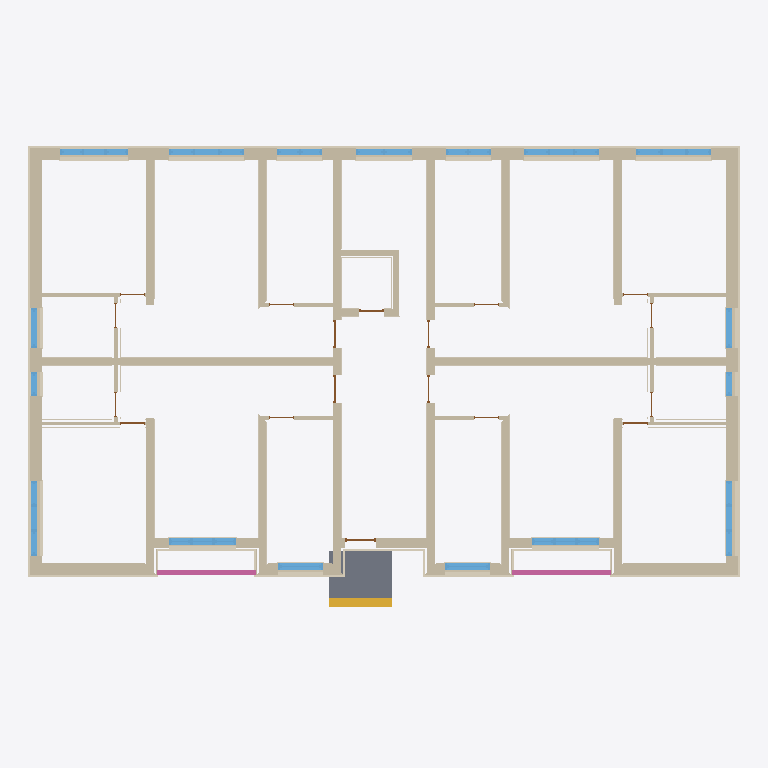
Plan cut of the same IFC building model at storey 'Parter' (level 0.00 m, cut at 1.40 m), seen from above with north up, elements coloured by IFC class: 86 walls (beige), 67 coverings (cream), 17 windows (light blue), 8 doors (brown), 2 railings (pink), 1 slab (grey), 1 stair (yellow). Cut surfaces are drawn darker.
Extent 22.8 m × 15.3 m × 15.5 m (x, y, z). Storeys (5): Parter at 0.00 m; Etaj 1 at 2.80 m; Etaj 2 at 5.60 m; Etaj 3 at 8.40 m; Etaj 4 at 11.20 m. Elements (1459): 640 IfcCovering, 506 IfcWall, 101 IfcSlab, 89 IfcWindow, 86 IfcDoor, 34 IfcRailing, 2 IfcStair, 1 IfcRoof.

HEADER;
FILE_DESCRIPTION(('Created by ifc-lite'),'2;1');
FILE_NAME('created.ifc','20261008T043946',(''),(''),'ifc-lite','ifc-lite','');
FILE_SCHEMA(('IFC4'));
ENDSEC;
DATA;
#23=IFCPROJECT('0uxX00Kgb1GOhrhH8vwhBz',#5,'Bloc P+4',$,$,$,$,(#11),#19);
#24=IFCSITE('1Vp4TN5M50iO64gfGmTEjq',#5,'Site',$,$,#10,$,$,.ELEMENT.,$,$,$,$,$);
#25=IFCBUILDING('2hJQdN_R1FHgwv$gJ3WX3U',#5,'Building',$,$,#10,$,$,.ELEMENT.,$,$,$);
#26=IFCBUILDINGSTOREY('3LMGfmcin7fv26LOmph5Ve',#5,'Parter',$,$,#29,$,$,.ELEMENT.,0.0);
#5412=IFCBUILDINGSTOREY('23r9Qo84H8qg1SPMuispMI',#5,'Etaj 1',$,$,#5415,$,$,.ELEMENT.,2.8000000000000003);
#10818=IFCBUILDINGSTOREY('2kyITv0PbDMe9W5BSA8QjA',#5,'Etaj 2',$,$,#10821,$,$,.ELEMENT.,5.6000000000000005);
#16223=IFCBUILDINGSTOREY('0sHyGLTrDBPOcIrn3jRVg2',#5,'Etaj 3',$,$,#16226,$,$,.ELEMENT.,8.4);
#21628=IFCBUILDINGSTOREY('0yp0LXNB19t8vLpLDUcr13',#5,'Etaj 4',$,$,#21631,$,$,.ELEMENT.,11.200000000000001);
#5245=IFCCOVERING('1Rv5ejByHFqx4KSDrBvtOB',#5,'Soclu',$,$,#5233,#5244,'node_style_muxrmm88_218_b0wlr',.NOTDEFINED.);
#5293=IFCSLAB('2PRL8vNCzENRKVZJgB5Ibn',#5,'Pardoseală podest',$,$,#5281,#5292,'node_style_muxrmm8p_24k_3ywpk',.NOTDEFINED.);
#472=IFCWALL('2Q0lCQ6CjChxrX7s3kGv$3',#5,'Fatada V (4/4)',$,$,#463,#471,'L1_wall_02_4',.STANDARD.);
#614=IFCWALL('2K5E_W5Fn6$f2oi8mfAJHG',#5,'Fatada E (4/4)',$,$,#605,#613,'L1_wall_03_4',.STANDARD.);
#1365=IFCWALL('1yC1ZyqUvFhvDNkAgu2Oqi',#5,'Perete median V (2/2)',$,$,#1356,#1364,'L1_wall_21_2',.STANDARD.);
#1378=IFCWALL('1T2oUKR4z9BvaJc4FBrpvV',#5,'Perete median E (1/2)',$,$,#1369,#1377,'L1_wall_22_1',.STANDARD.);
#627=IFCWALL('3R19nc06fET8vOuNFOEM5z',#5,'Fatada S dormitor ap.1',$,$,#618,#626,'L1_wall_04',.STANDARD.);
#726=IFCWALL('39UIIUhvz8Sf6gankozUgC',#5,'Fatada S dormitor ap.4',$,$,#717,#725,'L1_wall_07',.STANDARD.);
#1339=IFCWALL('1KSCZB4uHER9CMoqOVCXpw',#5,'Casa scarii E (5/5)',$,$,#1330,#1338,'L1_wall_20_5',.STANDARD.);
#920=IFCWALL('0hOK_c_5zBeegtsT9np9dA',#5,'Dormitor/living ap.2 (2/2)',$,$,#911,#919,'L1_wall_12_2',.STANDARD.);
#1063=IFCWALL('0mikWaVV58cA6Ui16wM_qR',#5,'Living/dormitor ap.3 (2/2)',$,$,#1054,#1062,'L1_wall_18_2',.STANDARD.);
#959=IFCWALL('2EV9fHMhfFKxVuSezKRvZN',#5,'Living/bucatarie ap.2',$,$,#950,#958,'L1_wall_14',.STANDARD.);
#998=IFCWALL('3VDTsGxXX9vRFsS4_34OCn',#5,'Bucatarie/living ap.3',$,$,#989,#997,'L1_wall_16',.STANDARD.);
#343=IFCWALL('2$oM2DPWn9cAo2NQrv7T_D',#5,'Fatada V (1/4)',$,$,#334,#342,'L1_wall_02_1',.STANDARD.);
#485=IFCWALL('2HmcAPl_z2ZuDG2m8yiFYL',#5,'Fatada E (1/4)',$,$,#476,#484,'L1_wall_03_1',.STANDARD.);
#1089=IFCWALL('3at2GaCzf7UOr2pDGEHvUM',#5,'Casa scarii V (2/7)',$,$,#1080,#1088,'L1_wall_19_2',.STANDARD.);
#1240=IFCWALL('0XH4Zj4Vb2Q82BwarksAbh',#5,'Casa scarii E (2/5)',$,$,#1231,#1239,'L1_wall_20_2',.STANDARD.);
#881=IFCWALL('3efRi935DC9eyiW8zUA9iS',#5,'Dormitor/living ap.1 (2/3)',$,$,#872,#880,'L1_wall_11_2',.STANDARD.);
#1024=IFCWALL('2LtkvNljDBWvQqR3HskKMU',#5,'Living/dormitor ap.4 (2/3)',$,$,#1015,#1023,'L1_wall_17_2',.STANDARD.);
#946=IFCWALL('1gYLVlfBPBHe0w4qmDgFky',#5,'Living/bucatarie ap.1 (2/2)',$,$,#937,#945,'L1_wall_13_2',.STANDARD.);
#985=IFCWALL('2uJNywEkf2IA9N_0vBqF1d',#5,'Bucatarie/living ap.4 (2/2)',$,$,#976,#984,'L1_wall_15_2',.STANDARD.);
#1214=IFCWALL('1xQBAAlH10pvRfoqVlFUqb',#5,'Casa scarii V (7/7)',$,$,#1205,#1213,'L1_wall_19_7',.STANDARD.);
#42=IFCWALL('165Tq8doHCmw2MNQ8KTLjS',#5,'Fatada N (1/7)',$,$,#33,#41,'L1_wall_01_1',.STANDARD.);
#300=IFCWALL('1hOOC6i_16IxFwNAnFzOEv',#5,'Fatada N (7/7)',$,$,#291,#299,'L1_wall_01_7',.STANDARD.);
#5343=IFCSTAIR('0gMWt5TNz5_fn7VCO1I$fQ',#5,'Treaptă 1',$,$,#5331,#5342,'node_style_muxrmm8p_24m_zj6h7',.NOTDEFINED.);
#85=IFCWALL('2JjmuNO652AP$M8kHycgf5',#5,'Fatada N (2/7)',$,$,#76,#84,'L1_wall_01_2',.STANDARD.);
#257=IFCWALL('0WhKSjLSnBTf1DkVKziy0B',#5,'Fatada N (6/7)',$,$,#248,#256,'L1_wall_01_6',.STANDARD.);
#825=IFCWALL('2rM3vdplz5Wuy4y6LMJb6p',#5,'Casa scarii S',$,$,#816,#824,'L1_wall_10',.STANDARD.);
#171=IFCWALL('2VHy22lzf5ou1zIP7d0eeR',#5,'Fatada N (4/7)',$,$,#162,#170,'L1_wall_01_4',.STANDARD.);
#1352=IFCWALL('0GWWobE2f4aeuMy2GaoEc1',#5,'Perete median V (1/2)',$,$,#1343,#1351,'L1_wall_21_1',.STANDARD.);
#1391=IFCWALL('2$eMRooWP5HAkjBFnSOy4q',#5,'Perete median E (2/2)',$,$,#1382,#1390,'L1_wall_22_2',.STANDARD.);
#5393=IFCRAILING('1rnjLF89L0zhSchR01z24j',#5,'Logie',$,$,#5381,#5392,'node_style_muxrmm8m_223_re46n',.NOTDEFINED.);
#5411=IFCRAILING('2FB_WIoF59CxHwzwUpVssB',#5,'Logie',$,$,#5399,#5410,'node_style_muxrmm8m_228_a0ovi',.NOTDEFINED.);
#386=IFCWALL('1FLBYgKjP1cvz$eyBipRvm',#5,'Fatada V (2/4)',$,$,#377,#385,'L1_wall_02_2',.STANDARD.);
#528=IFCWALL('1TLT7VxZTFs83UwFHg2SA4',#5,'Fatada E (2/4)',$,$,#519,#527,'L1_wall_03_2',.STANDARD.);
#768=IFCWINDOW('1hzEzIwS12OP0vmT5bH4jV',#5,'Window',$,$,#759,#767,$,2.25,2.16,.NOTDEFINED.,.SINGLE_PANEL.,$);
#811=IFCWINDOW('1zNjXybTzDjxFbEkyx1Ir6',#5,'Window',$,$,#802,#810,$,2.25,2.16,.NOTDEFINED.,.SINGLE_PANEL.,$);
#114=IFCWINDOW('0VkBWqjJ9FABKAqvnDfZMS',#5,'Window',$,$,#105,#113,$,2.25,2.4,.NOTDEFINED.,.SINGLE_PANEL.,$);
#286=IFCWINDOW('2ACkxgRyH3vfBbydA0bIca',#5,'Window',$,$,#277,#285,$,2.25,2.4,.NOTDEFINED.,.SINGLE_PANEL.,$);
#329=IFCWINDOW('35P0aF$bTFh8SydLyp6Ht6',#5,'Window',$,$,#320,#328,$,2.25,2.4,.NOTDEFINED.,.SINGLE_PANEL.,$);
#372=IFCWINDOW('0aGz99knvC496WF6PEyQcY',#5,'Window',$,$,#363,#371,$,2.25,2.4,.NOTDEFINED.,.SINGLE_PANEL.,$);
#514=IFCWINDOW('2JEr6EMlH5owF9Iza7YcnX',#5,'Window',$,$,#505,#513,$,2.25,2.4,.NOTDEFINED.,.SINGLE_PANEL.,$);
#669=IFCWINDOW('3DFuTlPlD6xhZISnCfc3v8',#5,'Window',$,$,#660,#668,$,2.25,1.44,.NOTDEFINED.,.SINGLE_PANEL.,$);
#712=IFCWINDOW('2HS9OcsTL9eBb3JT3U1Ee6',#5,'Window',$,$,#703,#711,$,2.25,1.44,.NOTDEFINED.,.SINGLE_PANEL.,$);
#458=IFCWINDOW('33R748B2H3aPNsjvzvXAEZ',#5,'Window',$,$,#449,#457,$,2.25,1.28,.NOTDEFINED.,.SINGLE_PANEL.,$);
#3068=IFCWALL('2ggaFXTlf0pPgZxLanZlwa',#5,'Finisaj exterior — Tencuială de var',$,'Shell',#3056,#3067,'node_style_muxrmm87_1x7_efjdn:ring:26',.NOTDEFINED.);
#415=IFCWINDOW('0Q$KBOHBHElhiettVJpeeI',#5,'Window',$,$,#406,#414,$,2.25,0.75,.NOTDEFINED.,.SINGLE_PANEL.,$);
#2660=IFCWALL('13yZ$H0FPDUh2diKPw_JCS',#5,'Finisaj exterior — Tencuială de var',$,'Shell',#2648,#2659,'node_style_muxrmm87_1x7_efjdn:ring:2',.NOTDEFINED.);
#2864=IFCWALL('0r1rHOk8L2nuKg0ZHGCHGT',#5,'Finisaj exterior — Tencuială de var',$,'Shell',#2852,#2863,'node_style_muxrmm87_1x7_efjdn:ring:14',.NOTDEFINED.);
#2643=IFCWALL('1eImGFlej0T9aSFH5HbJ0o',#5,'Finisaj exterior — Tencuială de var',$,'Shell',#2631,#2642,'node_style_muxrmm87_1x7_efjdn:ring:1',.NOTDEFINED.);
#2728=IFCWALL('2c7T7LlLn5dR_kSqSAy5h$',#5,'Finisaj exterior — Tencuială de var',$,'Shell',#2716,#2727,'node_style_muxrmm87_1x7_efjdn:ring:6',.NOTDEFINED.);
#2796=IFCWALL('324IHbgojBcgvzA1QbLvrd',#5,'Finisaj exterior — Tencuială de var',$,'Shell',#2784,#2795,'node_style_muxrmm87_1x7_efjdn:ring:10',.NOTDEFINED.);
#2625=IFCWALL('1tFPWMTyb36v8WR_RG1ksB',#5,'Finisaj exterior — Tencuială de var',$,'Shell',#2613,#2624,'node_style_muxrmm87_1x7_efjdn:ring:0',.NOTDEFINED.);
ENDSEC;
